Dataset: Natural_environment_Based_on_LS-RCNN (GitHub, gitergo/Datasets). Classes: cercospora leaf spot gray leaf spot, common rust, northern leaf blight, healthy.

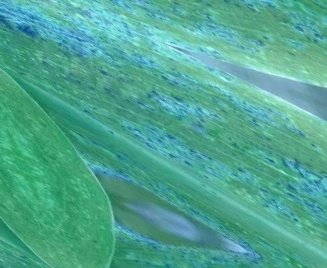
Label: common rust

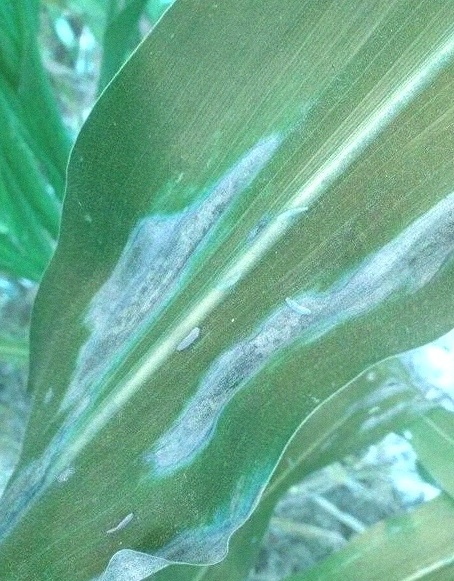
Label: northern leaf blight

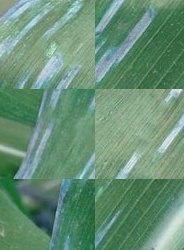
Label: cercospora leaf spot gray leaf spot

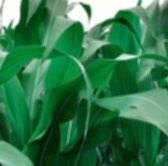
Label: healthy

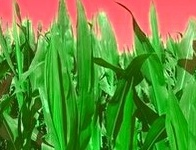
Label: healthy

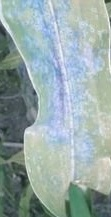
Label: common rust
